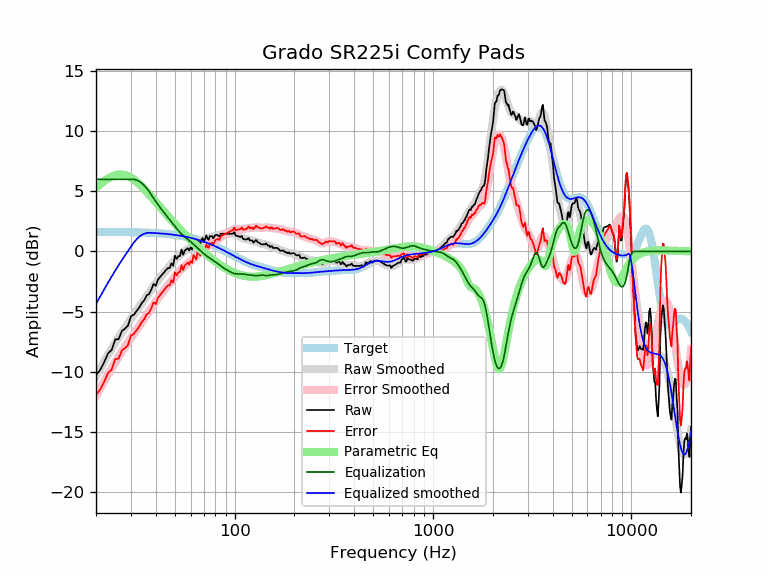

Source data for this figure (header and first rows):
frequency, raw, error, smoothed, error_smoothed, equalization, parametric_eq, equalized_raw, equalized_smoothed, target
20, -10.28, -11.92, -10.35, -11.99, 6.00, 5.29, -4.28, -4.35, 1.64
21, -9.85, -11.48, -9.73, -11.37, 6.00, 5.60, -3.85, -3.73, 1.64
22, -9.20, -10.83, -9.14, -10.78, 6.00, 5.86, -3.20, -3.14, 1.64
23, -8.47, -10.10, -8.59, -10.22, 6.00, 6.07, -2.47, -2.59, 1.63
24, -8.18, -9.81, -8.07, -9.70, 6.00, 6.24, -2.18, -2.07, 1.63
25, -7.31, -8.94, -7.58, -9.21, 6.00, 6.35, -1.31, -1.58, 1.63
26, -7.29, -8.91, -7.14, -8.76, 6.00, 6.40, -1.29, -1.14, 1.62
27, -6.60, -8.23, -6.72, -8.34, 6.00, 6.40, -0.60, -0.72, 1.62
28, -6.42, -8.03, -6.32, -7.94, 6.00, 6.35, -0.42, -0.32, 1.62
29, -6.17, -7.78, -5.95, -7.57, 6.00, 6.26, -0.17, 0.05, 1.61
30, -5.38, -6.99, -5.60, -7.21, 6.00, 6.14, 0.62, 0.40, 1.61
31, -5.26, -6.86, -5.26, -6.86, 6.00, 5.98, 0.74, 0.74, 1.60
32, -4.95, -6.55, -4.94, -6.53, 5.95, 5.80, 1.00, 1.01, 1.60
33, -4.66, -6.25, -4.62, -6.21, 5.84, 5.61, 1.18, 1.22, 1.59
34, -4.30, -5.88, -4.31, -5.90, 5.69, 5.41, 1.39, 1.37, 1.58
35, -4.05, -5.63, -4.01, -5.59, 5.49, 5.19, 1.43, 1.48, 1.58
36, -3.65, -5.22, -3.72, -5.29, 5.26, 4.98, 1.61, 1.54, 1.57
37, -3.55, -5.11, -3.44, -5.00, 5.00, 4.76, 1.45, 1.56, 1.56
38, -3.18, -4.73, -3.16, -4.71, 4.71, 4.54, 1.53, 1.55, 1.55
39, -2.69, -4.23, -2.89, -4.43, 4.43, 4.33, 1.74, 1.54, 1.54
40, -2.85, -4.38, -2.64, -4.17, 4.17, 4.12, 1.32, 1.53, 1.53
41, -2.34, -3.86, -2.40, -3.92, 3.92, 3.91, 1.57, 1.52, 1.52
42, -2.13, -3.64, -2.18, -3.68, 3.68, 3.71, 1.55, 1.51, 1.51
43, -1.94, -3.43, -1.97, -3.46, 3.46, 3.51, 1.52, 1.49, 1.49
44, -1.74, -3.22, -1.77, -3.25, 3.25, 3.32, 1.51, 1.48, 1.48
45, -1.55, -3.01, -1.58, -3.04, 3.04, 3.14, 1.49, 1.46, 1.46
46, -1.39, -2.84, -1.40, -2.85, 2.85, 2.96, 1.46, 1.45, 1.45
47, -1.37, -2.81, -1.22, -2.65, 2.65, 2.78, 1.28, 1.43, 1.43
48, -0.98, -2.39, -1.05, -2.46, 2.46, 2.61, 1.48, 1.42, 1.42
49, -1.18, -2.58, -0.87, -2.27, 2.27, 2.45, 1.09, 1.40, 1.40
50, -0.34, -1.72, -0.71, -2.08, 2.08, 2.29, 1.74, 1.38, 1.38
51, -0.62, -1.98, -0.55, -1.91, 1.91, 2.14, 1.29, 1.36, 1.36
52, -0.39, -1.72, -0.40, -1.74, 1.74, 1.99, 1.35, 1.34, 1.34
53, -0.38, -1.70, -0.27, -1.58, 1.58, 1.85, 1.20, 1.32, 1.32
54, 0.15, -1.14, -0.15, -1.45, 1.45, 1.71, 1.60, 1.29, 1.29
55, -0.27, -1.54, -0.05, -1.32, 1.32, 1.57, 1.05, 1.27, 1.27
56, 0.07, -1.18, 0.03, -1.21, 1.21, 1.44, 1.28, 1.25, 1.25
57, 0.17, -1.05, 0.11, -1.11, 1.11, 1.31, 1.28, 1.22, 1.22
58, 0.27, -0.92, 0.18, -1.01, 1.01, 1.19, 1.28, 1.19, 1.19
59, 0.08, -1.08, 0.26, -0.91, 0.91, 1.07, 0.99, 1.17, 1.17
60, 0.34, -0.79, 0.33, -0.81, 0.81, 0.95, 1.16, 1.14, 1.14
61, 0.17, -0.94, 0.40, -0.71, 0.71, 0.83, 0.88, 1.11, 1.11
62, 0.77, -0.31, 0.48, -0.60, 0.60, 0.72, 1.38, 1.08, 1.08
63, 0.57, -0.48, 0.55, -0.50, 0.50, 0.62, 1.07, 1.05, 1.05
64, 0.37, -0.65, 0.63, -0.39, 0.39, 0.51, 0.76, 1.02, 1.02
65, 0.97, -0.01, 0.70, -0.29, 0.29, 0.41, 1.26, 0.99, 0.99
66, 0.77, -0.18, 0.77, -0.19, 0.19, 0.31, 0.96, 0.95, 0.95
67, 0.58, -0.34, 0.83, -0.09, 0.09, 0.21, 0.66, 0.92, 0.92
68, 0.97, 0.09, 0.89, 0.01, -0.01, 0.12, 0.96, 0.88, 0.88
69, 1.13, 0.28, 0.95, 0.10, -0.10, 0.03, 1.03, 0.85, 0.85
70, 0.77, -0.04, 1.00, 0.19, -0.19, -0.06, 0.58, 0.81, 0.81
71, 1.08, 0.30, 1.05, 0.27, -0.27, -0.15, 0.80, 0.78, 0.78
72, 1.34, 0.60, 1.09, 0.35, -0.35, -0.24, 0.99, 0.74, 0.74
73, 1.05, 0.34, 1.13, 0.43, -0.43, -0.32, 0.62, 0.70, 0.70
74, 0.97, 0.31, 1.16, 0.49, -0.49, -0.40, 0.48, 0.66, 0.66
75, 1.28, 0.65, 1.18, 0.56, -0.56, -0.48, 0.72, 0.62, 0.62
76, 1.28, 0.69, 1.21, 0.62, -0.62, -0.55, 0.65, 0.59, 0.59
77, 1.28, 0.73, 1.23, 0.68, -0.68, -0.63, 0.59, 0.55, 0.55
78, 1.10, 0.59, 1.25, 0.75, -0.75, -0.70, 0.35, 0.51, 0.51
79, 1.23, 0.77, 1.27, 0.81, -0.81, -0.77, 0.43, 0.47, 0.47
... 553 more rows
